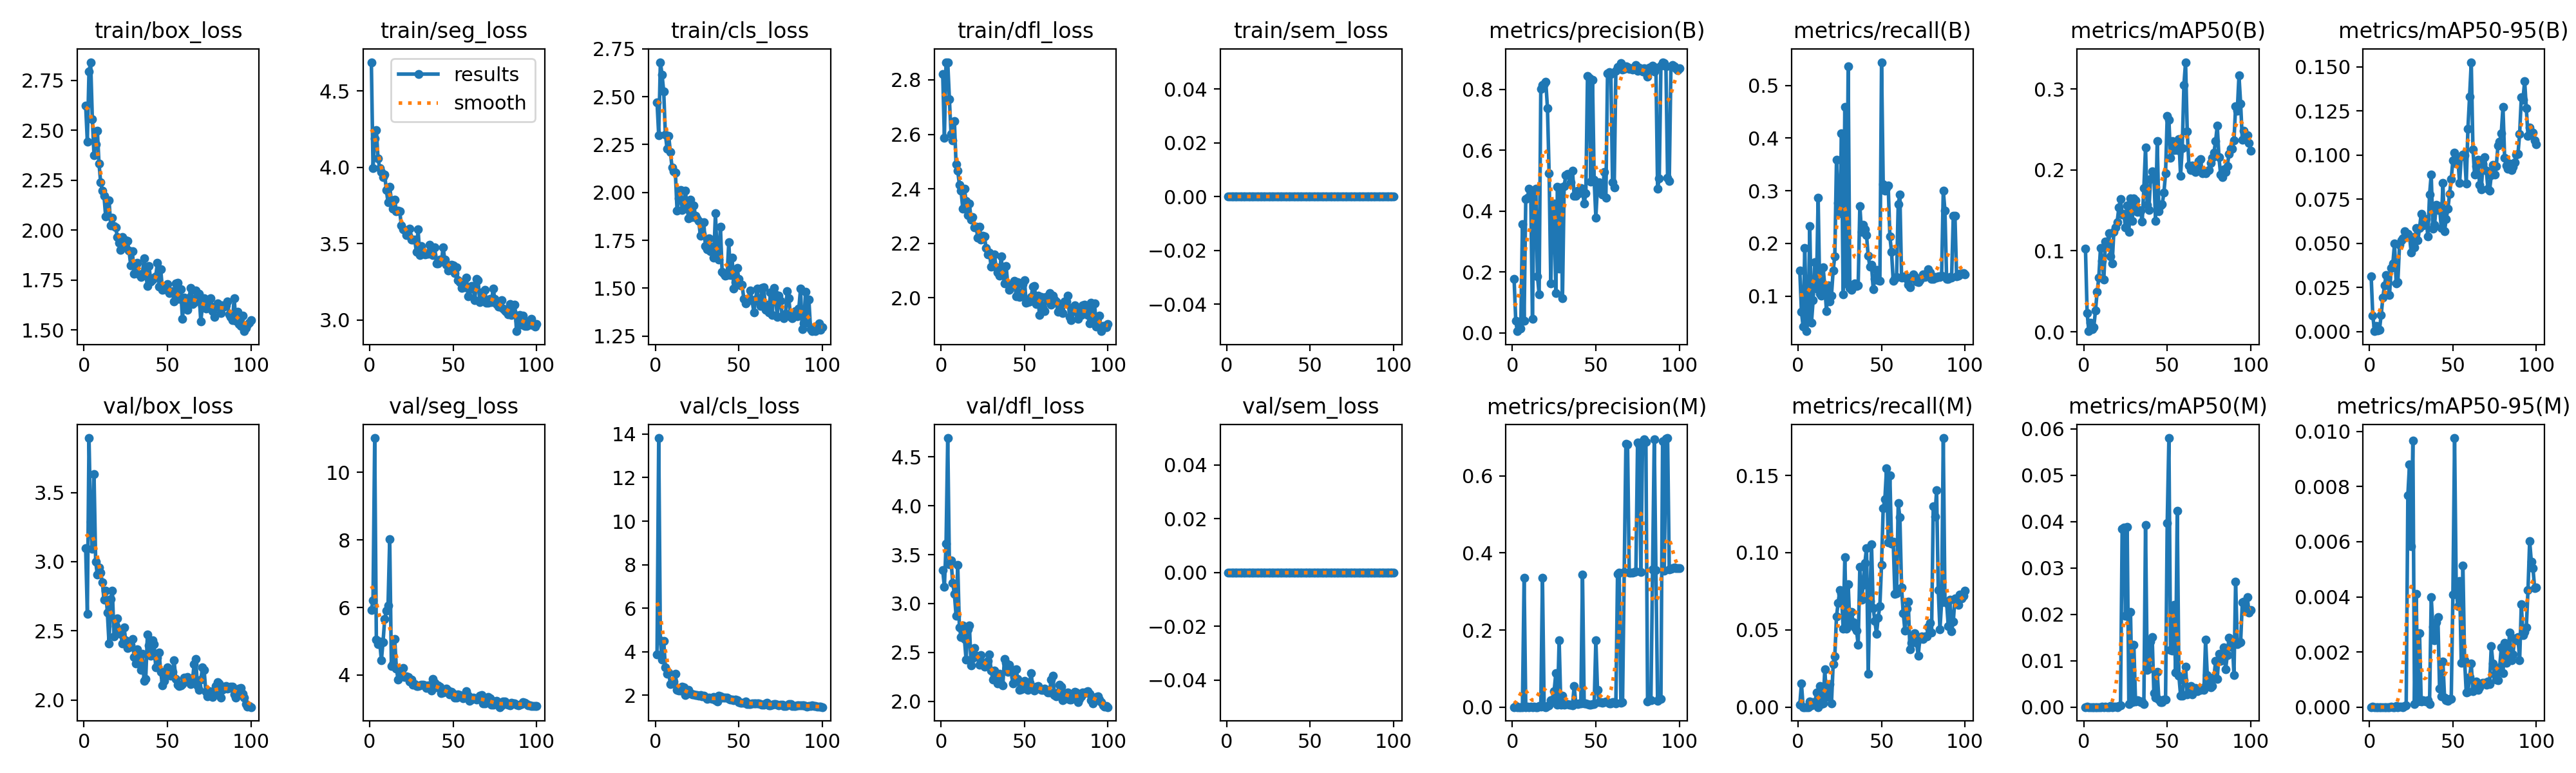

The data file committed next to this chart (first rows):
epoch, time, train/box_loss, train/seg_loss, train/cls_loss, train/dfl_loss, train/sem_loss, metrics/precision(B), metrics/recall(B), metrics/mAP50(B), metrics/mAP50-95(B), metrics/precision(M), metrics/recall(M), metrics/mAP50(M), metrics/mAP50-95(M), val/box_loss, val/seg_loss, val/cls_loss, val/dfl_loss, val/sem_loss, lr/pg0, lr/pg1, lr/pg2
1, 11.54, 2.624, 4.688, 2.472, 2.821, 0, 0.1771, 0.1491, 0.1028, 0.03127, 0.00023, 0.00141, 0, 0, 3.095, 5.924, 3.861, 3.342, 0, 0.0004657, 0.0004657, 0.0004657
2, 22.89, 2.443, 3.996, 2.299, 2.588, 0, 0.0398, 0.07079, 0.02347, 0.00895, 0.00197, 0.01547, 9e-05, 1e-05, 2.623, 6.206, 13.82, 3.17, 0, 0.0009328, 0.0009328, 0.0009328
3, 34.09, 2.796, 4.19, 2.68, 2.864, 0, 0.00545, 0.04162, 0.00067, 0.00013, 0, 0, 0, 0, 3.893, 11.02, 4.536, 3.613, 0, 0.00139, 0.00139, 0.00139
4, 45.36, 2.841, 4.243, 2.615, 2.865, 0, 0.02209, 0.1918, 0.01154, 0.00306, 0, 0, 0, 0, 3.288, 5.044, 3.634, 4.694, 0, 0.001387, 0.001387, 0.001387
5, 56.59, 2.555, 4.057, 2.527, 2.729, 0, 0.01338, 0.03329, 0.00288, 0.00061, 0, 0, 0, 0, 3.092, 4.913, 4.49, 3.402, 0, 0.001372, 0.001372, 0.001372
6, 67.93, 2.376, 3.996, 2.303, 2.6, 0, 0.3564, 0.05391, 0.00561, 0.00106, 0, 0, 0, 0, 3.634, 4.982, 3.295, 3.438, 0, 0.001358, 0.001358, 0.001358
7, 79.29, 2.431, 3.967, 2.229, 2.577, 0, 0.03992, 0.2326, 0.02635, 0.0093, 0.3346, 0.00375, 2e-05, 0, 2.999, 4.431, 2.995, 3.208, 0, 0.001344, 0.001344, 0.001344
8, 90.47, 2.498, 3.934, 2.295, 2.649, 0, 0.4408, 0.04923, 0.04905, 0.01901, 0.0001, 0.00094, 0, 0, 2.905, 4.974, 3.039, 3.098, 0, 0.00133, 0.00133, 0.00133
9, 101.8, 2.333, 3.951, 2.21, 2.489, 0, 0.445, 0.09189, 0.06722, 0.02626, 0.00038, 0.00328, 0, 0, 2.96, 5.656, 2.519, 2.875, 0, 0.001316, 0.001316, 0.001316
10, 113.4, 2.238, 3.849, 2.131, 2.466, 0, 0.4745, 0.1641, 0.1032, 0.03204, 0.00024, 0.00188, 0, 0, 2.92, 5.907, 2.541, 3.393, 0, 0.001302, 0.001302, 0.001302
11, 124.9, 2.199, 3.769, 2.109, 2.414, 0, 0.4496, 0.1139, 0.08794, 0.02766, 0.00115, 0.00938, 3e-05, 0, 2.849, 6.051, 2.622, 2.755, 0, 0.001288, 0.001288, 0.001288
12, 136.3, 2.17, 3.874, 2.104, 2.393, 0, 0.04523, 0.2872, 0.06465, 0.02059, 0, 0, 0, 0, 2.723, 8.025, 2.999, 2.658, 0, 0.001273, 0.001273, 0.001273
13, 147.7, 2.067, 3.782, 1.904, 2.328, 0, 0.4682, 0.1041, 0.1118, 0.03609, 0.00154, 0.0136, 9e-05, 1e-05, 2.792, 4.273, 2.262, 2.775, 0, 0.001259, 0.001259, 0.001259
14, 159.2, 2.149, 3.729, 1.967, 2.401, 0, 0.4736, 0.1003, 0.1075, 0.0384, 0.00021, 0.00188, 0, 0, 2.632, 4.317, 2.217, 2.639, 0, 0.001245, 0.001245, 0.001245
15, 170.5, 2.15, 3.788, 2.011, 2.354, 0, 0.1868, 0.1541, 0.122, 0.04971, 0.00026, 0.00234, 0, 0, 2.408, 5.063, 2.211, 2.426, 0, 0.001231, 0.001231, 0.001231
16, 181.7, 2.024, 3.711, 1.908, 2.303, 0, 0.1263, 0.1183, 0.09296, 0.02718, 0.0028, 0.02438, 0.00025, 4e-05, 2.728, 4.195, 2.398, 2.733, 0, 0.001217, 0.001217, 0.001217
17, 192.7, 2.061, 3.717, 1.95, 2.346, 0, 0.8012, 0.07202, 0.08414, 0.02796, 0.0008, 0.00656, 1e-05, 0, 2.79, 3.871, 2.378, 2.774, 0, 0.001203, 0.001203, 0.001203
18, 204, 2.018, 3.711, 2.01, 2.287, 0, 0.8142, 0.12, 0.1232, 0.04915, 0.3349, 0.00938, 6e-05, 1e-05, 2.457, 4.06, 1.999, 2.364, 0, 0.001189, 0.001189, 0.001189
19, 215.2, 2.013, 3.619, 1.914, 2.295, 0, 0.8199, 0.09001, 0.1288, 0.05174, 0.00178, 0.015, 8e-05, 1e-05, 2.533, 4.038, 2.061, 2.439, 0, 0.001174, 0.001174, 0.001174
20, 226.7, 1.964, 3.594, 1.865, 2.259, 0, 0.8255, 0.1012, 0.1358, 0.05276, 0.00028, 0.00234, 0, 0, 2.588, 4.209, 2.259, 2.547, 0, 0.00116, 0.00116, 0.00116
21, 238, 1.934, 3.591, 1.964, 2.262, 0, 0.7392, 0.1485, 0.1535, 0.05667, 0.00325, 0.02766, 0.00028, 4e-05, 2.493, 3.943, 2.093, 2.468, 0, 0.001146, 0.001146, 0.001146
22, 249.3, 1.901, 3.557, 1.871, 2.22, 0, 0.5238, 0.1757, 0.1639, 0.05365, 0.00385, 0.03282, 0.00037, 6e-05, 2.476, 3.953, 2.032, 2.454, 0, 0.001132, 0.001132, 0.001132
23, 260.5, 1.964, 3.554, 1.933, 2.262, 0, 0.1617, 0.3583, 0.1452, 0.0552, 0.01706, 0.0586, 0.0385, 0.00769, 2.409, 3.933, 2.038, 2.373, 0, 0.001118, 0.001118, 0.001118
24, 271.8, 1.922, 3.599, 1.879, 2.214, 0, 0.4004, 0.2768, 0.1456, 0.05377, 0.01938, 0.06751, 0.03868, 0.00881, 2.526, 3.814, 2.017, 2.472, 0, 0.001104, 0.001104, 0.001104
25, 282.9, 1.95, 3.526, 1.864, 2.228, 0, 0.4246, 0.2572, 0.1292, 0.04488, 0.04153, 0.07595, 0.0197, 0.00584, 2.429, 3.867, 2.02, 2.39, 0, 0.001089, 0.001089, 0.001089
26, 294.2, 1.946, 3.526, 1.851, 2.226, 0, 0.1305, 0.4086, 0.1562, 0.05336, 0.08757, 0.07314, 0.03879, 0.00966, 2.375, 3.706, 1.993, 2.351, 0, 0.001075, 0.001075, 0.001075
27, 305.5, 1.897, 3.527, 1.773, 2.182, 0, 0.4792, 0.1028, 0.1234, 0.04757, 0.00584, 0.05089, 0.00067, 0.00011, 2.38, 3.727, 2.015, 2.374, 0, 0.001061, 0.001061, 0.001061
28, 316.6, 1.822, 3.445, 1.782, 2.16, 0, 0.2121, 0.4593, 0.1649, 0.05859, 0.1738, 0.09694, 0.02054, 0.00411, 2.397, 3.676, 1.943, 2.413, 0, 0.001047, 0.001047, 0.001047
29, 328, 1.893, 3.593, 1.845, 2.166, 0, 0.477, 0.1238, 0.1366, 0.05161, 0.00611, 0.05063, 0.00109, 0.00021, 2.442, 3.679, 1.97, 2.478, 0, 0.001033, 0.001033, 0.001033
30, 339.1, 1.782, 3.425, 1.72, 2.115, 0, 0.1146, 0.5362, 0.1647, 0.05865, 0.02909, 0.0797, 0.01349, 0.00268, 2.311, 3.684, 1.916, 2.313, 0, 0.001019, 0.001019, 0.001019
31, 350.3, 1.824, 3.485, 1.704, 2.119, 0, 0.4823, 0.1158, 0.1624, 0.06676, 0.00638, 0.05391, 0.0012, 0.00021, 2.262, 3.704, 1.836, 2.222, 0, 0.001005, 0.001005, 0.001005
32, 361.5, 1.835, 3.444, 1.76, 2.158, 0, 0.5172, 0.1113, 0.1478, 0.06005, 0.00729, 0.06178, 0.00143, 0.00026, 2.368, 3.717, 1.881, 2.315, 0, 0.0009904, 0.0009904, 0.0009904
33, 372.6, 1.779, 3.429, 1.695, 2.112, 0, 0.5235, 0.1196, 0.1509, 0.0622, 0.00701, 0.05485, 0.00128, 0.00022, 2.293, 3.689, 1.851, 2.234, 0, 0.0009763, 0.0009763, 0.0009763
34, 383.7, 1.765, 3.435, 1.717, 2.092, 0, 0.5187, 0.1238, 0.1497, 0.06387, 0.00677, 0.05157, 0.00107, 0.00021, 2.218, 3.622, 1.829, 2.185, 0, 0.0009621, 0.0009621, 0.0009621
35, 394.9, 1.782, 3.434, 1.661, 2.082, 0, 0.4953, 0.1196, 0.136, 0.05376, 0.00656, 0.0497, 0.00121, 0.00024, 2.334, 3.684, 1.907, 2.279, 0, 0.000948, 0.000948, 0.000948
36, 406.1, 1.857, 3.494, 1.892, 2.151, 0, 0.5341, 0.1205, 0.1773, 0.07754, 0.00501, 0.04032, 0.00063, 0.00011, 2.138, 3.636, 1.778, 2.175, 0, 0.0009339, 0.0009339, 0.0009339
37, 417.2, 1.783, 3.451, 1.677, 2.093, 0, 0.4494, 0.2714, 0.2278, 0.08885, 0.05399, 0.09085, 0.03926, 0.004, 2.153, 3.537, 1.701, 2.162, 0, 0.0009197, 0.0009197, 0.0009197
38, 428.5, 1.719, 3.426, 1.651, 2.052, 0, 0.4503, 0.2214, 0.1571, 0.05808, 0.00923, 0.06939, 0.00806, 0.00291, 2.472, 3.877, 1.978, 2.435, 0, 0.0009056, 0.0009056, 0.0009056
39, 439.5, 1.82, 3.476, 1.82, 2.116, 0, 0.4674, 0.2349, 0.1505, 0.06029, 0.00723, 0.07912, 0.00831, 0.00242, 2.395, 3.772, 1.961, 2.395, 0, 0.0008914, 0.0008914, 0.0008914
40, 450.6, 1.743, 3.371, 1.586, 2.049, 0, 0.4582, 0.2273, 0.1886, 0.07188, 0.00883, 0.09319, 0.01408, 0.00307, 2.319, 3.634, 1.882, 2.301, 0, 0.0008773, 0.0008773, 0.0008773
41, 461.6, 1.75, 3.371, 1.577, 2.028, 0, 0.4758, 0.2155, 0.1981, 0.06894, 0.00991, 0.103, 0.01504, 0.00326, 2.433, 3.689, 1.905, 2.37, 0, 0.0008631, 0.0008631, 0.0008631
42, 472.7, 1.761, 3.395, 1.564, 2.045, 0, 0.4668, 0.1768, 0.1948, 0.071, 0.3442, 0.02157, 0.00299, 0.00067, 2.404, 3.659, 1.894, 2.324, 0, 0.000849, 0.000849, 0.000849
43, 483.8, 1.769, 3.383, 1.567, 2.052, 0, 0.4254, 0.1561, 0.1371, 0.05869, 0.00952, 0.06881, 0.002, 0.0004, 2.237, 3.459, 1.88, 2.18, 0, 0.0008348, 0.0008348, 0.0008348
44, 494.9, 1.835, 3.477, 1.739, 2.063, 0, 0.4585, 0.1597, 0.2357, 0.08405, 0.01025, 0.1054, 0.00761, 0.00165, 2.304, 3.477, 1.835, 2.248, 0, 0.0008207, 0.0008207, 0.0008207
45, 506.1, 1.716, 3.395, 1.569, 2.006, 0, 0.8451, 0.1135, 0.1492, 0.05695, 0.00801, 0.06412, 0.00156, 0.00034, 2.343, 3.555, 1.795, 2.326, 0, 0.0008065, 0.0008065, 0.0008065
46, 517.6, 1.802, 3.36, 1.659, 2.056, 0, 0.8374, 0.133, 0.1563, 0.06392, 0.00669, 0.05568, 0.00113, 0.00026, 2.202, 3.604, 1.79, 2.228, 0, 0.0007924, 0.0007924, 0.0007924
47, 528.7, 1.7, 3.323, 1.498, 2.003, 0, 0.4963, 0.1502, 0.1577, 0.06964, 0.006, 0.04735, 0.001, 0.00022, 2.103, 3.533, 1.771, 2.116, 0, 0.0007782, 0.0007782, 0.0007782
48, 540, 1.703, 3.349, 1.53, 2.005, 0, 0.8314, 0.1303, 0.1718, 0.07786, 0.00738, 0.05803, 0.00167, 0.0003, 2.136, 3.42, 1.809, 2.123, 0, 0.0007641, 0.0007641, 0.0007641
49, 551.4, 1.703, 3.363, 1.607, 2.05, 0, 0.5024, 0.1289, 0.1956, 0.0865, 0.00787, 0.06542, 0.00159, 0.00029, 2.209, 3.492, 1.78, 2.182, 0, 0.0007499, 0.0007499, 0.0007499
50, 562.5, 1.729, 3.359, 1.548, 2.065, 0, 0.3792, 0.5441, 0.2665, 0.09711, 0.1734, 0.09225, 0.03966, 0.00408, 2.238, 3.444, 1.687, 2.206, 0, 0.0007358, 0.0007358, 0.0007358
51, 573.6, 1.685, 3.306, 1.516, 1.983, 0, 0.4871, 0.3123, 0.262, 0.1014, 0.04398, 0.1289, 0.05801, 0.00976, 2.184, 3.323, 1.66, 2.129, 0, 0.0007216, 0.0007216, 0.0007216
52, 584.6, 1.692, 3.346, 1.516, 1.983, 0, 0.4952, 0.2997, 0.2148, 0.09521, 0.013, 0.1346, 0.01236, 0.0042, 2.176, 3.328, 1.661, 2.113, 0, 0.0007075, 0.0007075, 0.0007075
53, 595.5, 1.694, 3.258, 1.445, 1.987, 0, 0.4707, 0.3056, 0.2358, 0.09764, 0.01312, 0.1545, 0.01216, 0.00366, 2.205, 3.415, 1.659, 2.189, 0, 0.0006934, 0.0006934, 0.0006934
54, 606.4, 1.642, 3.246, 1.419, 2.003, 0, 0.4544, 0.3097, 0.2244, 0.08413, 0.01068, 0.1068, 0.02203, 0.00457, 2.284, 3.405, 1.717, 2.284, 0, 0.0006792, 0.0006792, 0.0006792
55, 617.3, 1.734, 3.208, 1.432, 2.042, 0, 0.5292, 0.2128, 0.2323, 0.0992, 0.01217, 0.1498, 0.00752, 0.0016, 2.154, 3.376, 1.607, 2.137, 0, 0.0006651, 0.0006651, 0.0006651
56, 628.1, 1.735, 3.231, 1.44, 2.043, 0, 0.4442, 0.1837, 0.225, 0.1001, 0.01432, 0.1057, 0.0423, 0.00513, 2.107, 3.314, 1.598, 2.112, 0, 0.0006509, 0.0006509, 0.0006509
57, 639.1, 1.656, 3.215, 1.486, 1.977, 0, 0.8529, 0.1285, 0.2382, 0.09992, 0.01271, 0.1072, 0.00678, 0.00171, 2.102, 3.341, 1.603, 2.147, 0, 0.0006368, 0.0006368, 0.0006368
58, 650, 1.702, 3.277, 1.436, 2.009, 0, 0.8572, 0.1331, 0.1926, 0.08391, 0.00985, 0.07339, 0.00251, 0.00052, 2.104, 3.514, 1.64, 2.155, 0, 0.0006226, 0.0006226, 0.0006226
59, 660.9, 1.554, 3.155, 1.373, 1.936, 0, 0.8514, 0.1364, 0.2266, 0.115, 0.01022, 0.0735, 0.00246, 0.00055, 2.113, 3.392, 1.624, 2.127, 0, 0.0006085, 0.0006085, 0.0006085
60, 672, 1.662, 3.203, 1.439, 2.002, 0, 0.4956, 0.2746, 0.3054, 0.1333, 0.01326, 0.1319, 0.00577, 0.0011, 2.16, 3.228, 1.621, 2.113, 0, 0.0005943, 0.0005943, 0.0005943
... 40 more rows
